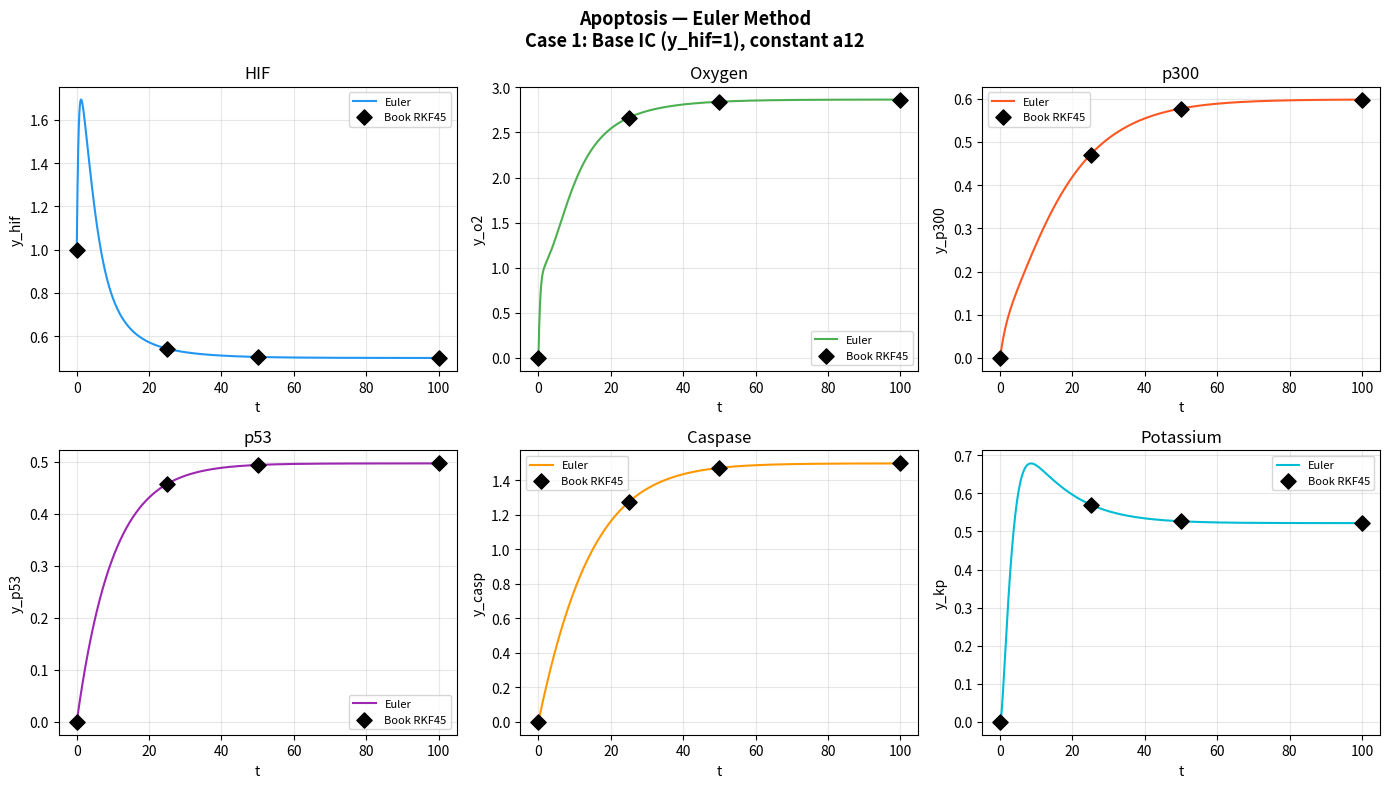
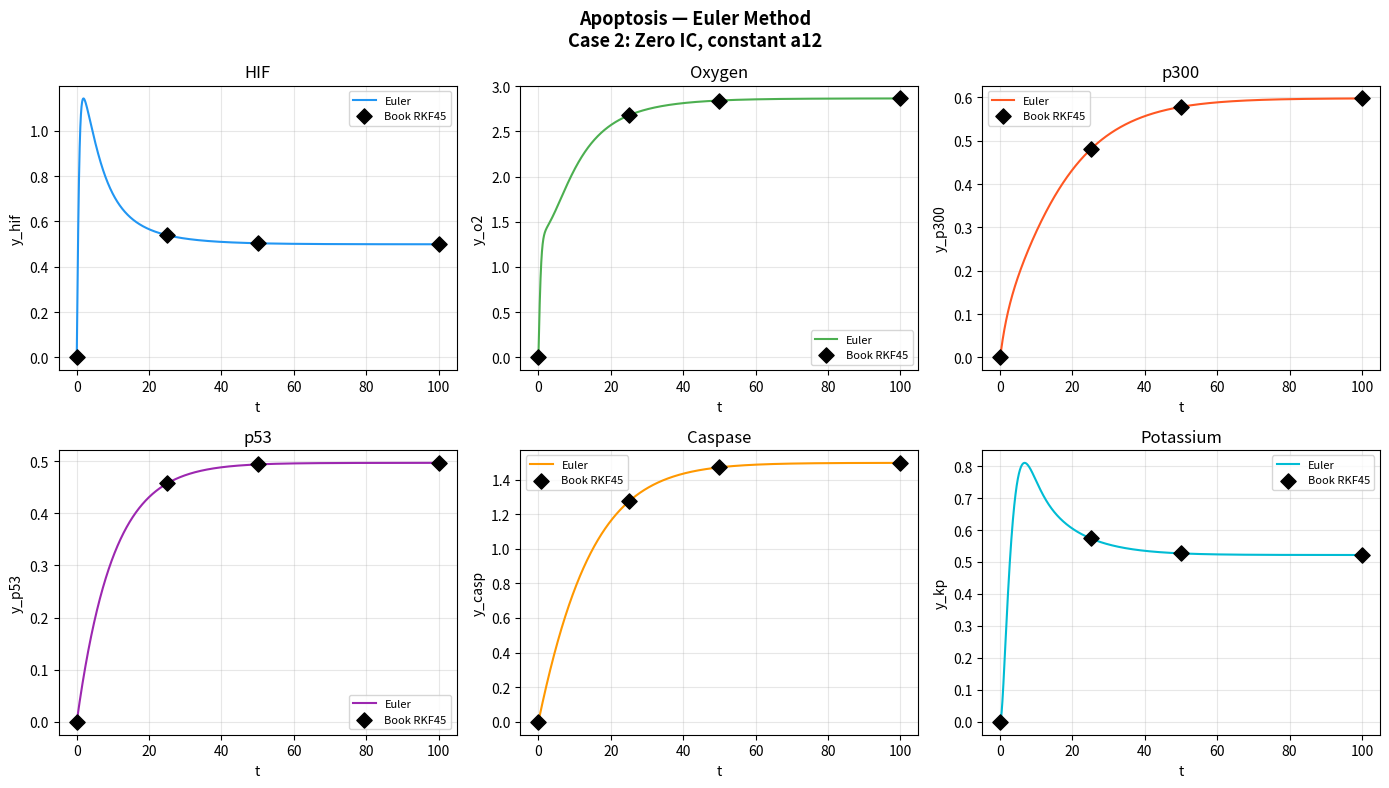
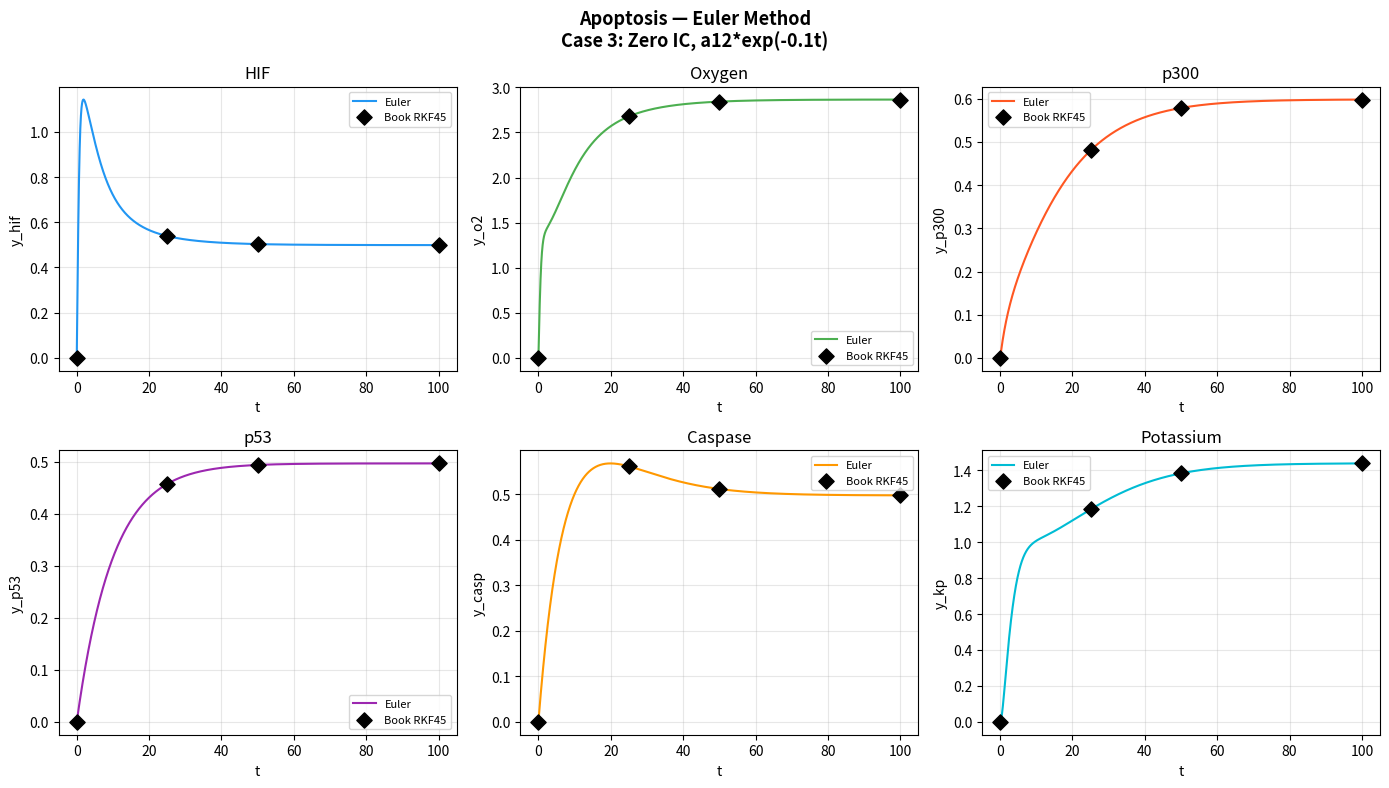
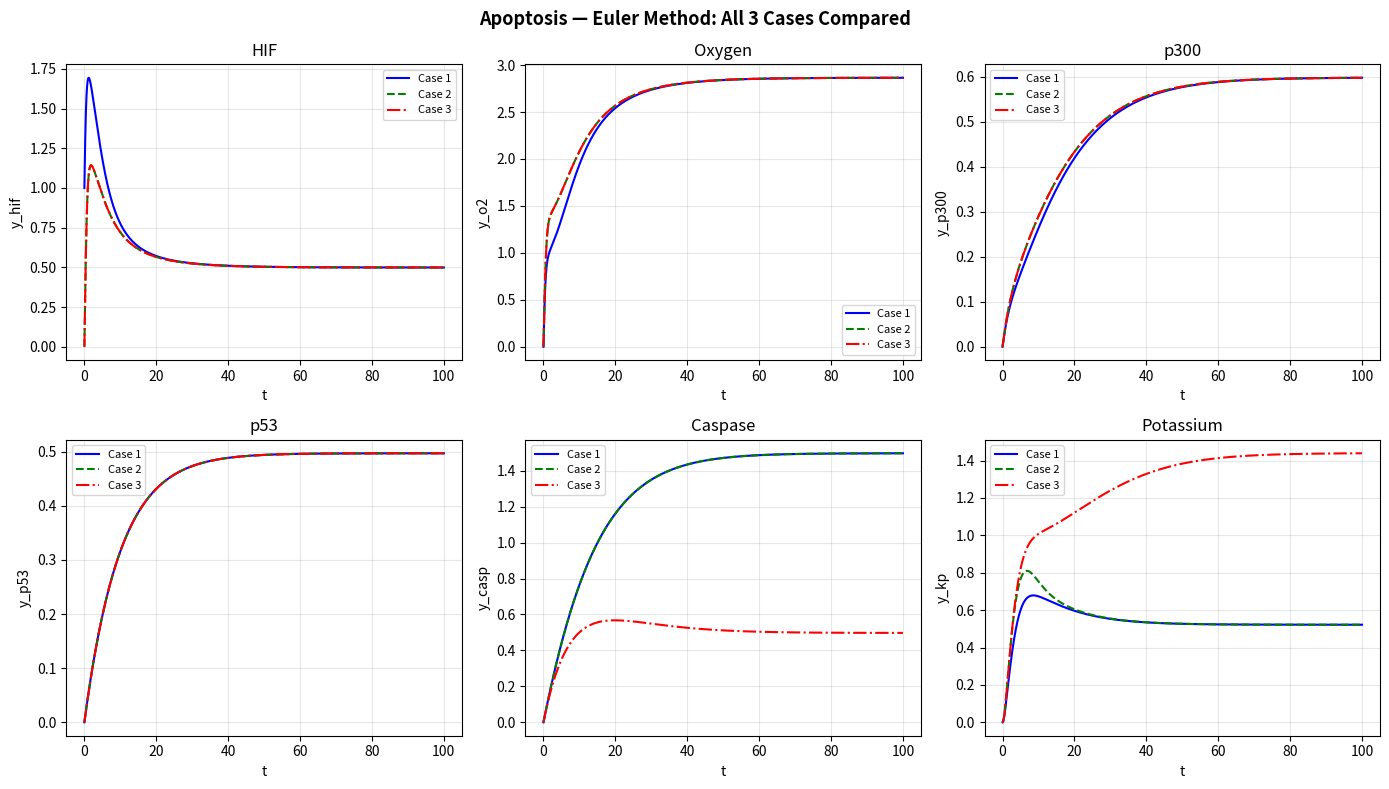

Write the Python code that produced these figures, in order.
"""
Apoptosis ODE Model - Euler Method Solver
Course: SBEG108 Numerical Methods in Biomedical Engineering
Chapter 3: Apoptosis (Schiesser, 2014)

3 Cases implemented:
  Case 1: Base IC (y_hif=1, rest=0), constant a12
  Case 2: Zero IC  (all=0),          constant a12
  Case 3: Zero IC  (all=0),          a12*exp(-0.1*t)
"""

import numpy as np
import matplotlib.pyplot as plt
import time

# ─────────────────────────────────────────
#  Parameters (Table 3.3)
# ─────────────────────────────────────────
p = {
    'a_hif': 1.52, 'a_o2': 1.8,  'a_p53': 0.05,
    'a3':    0.9,  'a4':   0.2,   'a5':    0.001,
    'a7':    0.7,  'a8':   0.06,  'a9':    0.1,
    'a10':   0.7,  'a11':  0.2,   'a12':   0.1,
    'a13':   0.1,  'a14':  0.05,
}

# ─────────────────────────────────────────
#  Book reference values (Tables 3.4, 3.5, 3.6)
#  [y_hif, y_o2, y_p300, y_p53, y_casp, y_kp]
# ─────────────────────────────────────────
book_ref = {
    1: {  # Case 1 - Table 3.4
        0.0:   [1.0000, 0.0000, 0.0000, 0.0000, 0.0000, 0.0000],
        25.0:  [0.5420, 2.6645, 0.4706, 0.4576, 1.2735, 0.5706],
        50.0:  [0.5038, 2.8407, 0.5771, 0.4940, 1.4708, 0.5267],
        100.0: [0.4991, 2.8646, 0.5978, 0.4970, 1.4968, 0.5219],
    },
    2: {  # Case 2 - Table 3.5
        0.0:   [0.0000, 0.0000, 0.0000, 0.0000, 0.0000, 0.0000],
        25.0:  [0.5392, 2.6779, 0.4800, 0.4575, 1.2735, 0.5740],
        50.0:  [0.5036, 2.8419, 0.5783, 0.4940, 1.4708, 0.5269],
        100.0: [0.4991, 2.8646, 0.5978, 0.4970, 1.4968, 0.5219],
    },
    3: {  # Case 3 - Table 3.6 ncase=2
        0.0:   [0.0000, 0.0000, 0.0000, 0.0000, 0.0000, 0.0000],
        25.0:  [0.5392, 2.6779, 0.4800, 0.4575, 0.5608, 1.1832],
        50.0:  [0.5036, 2.8419, 0.5783, 0.4940, 0.5112, 1.3837],
        100.0: [0.4991, 2.8646, 0.5978, 0.4970, 0.4973, 1.4390],
    },
}

labels = ['y_hif', 'y_o2', 'y_p300', 'y_p53', 'y_casp', 'y_kp']
colors = ['#2196F3', '#4CAF50', '#FF5722', '#9C27B0', '#FF9800', '#00BCD4']
titles = ['HIF', 'Oxygen', 'p300', 'p53', 'Caspase', 'Potassium']
case_names = {
    1: 'Case 1: Base IC (y_hif=1), constant a12',
    2: 'Case 2: Zero IC, constant a12',
    3: 'Case 3: Zero IC, a12*exp(-0.1t)',
}

# ─────────────────────────────────────────
#  ODE system
# ─────────────────────────────────────────
def apoptosis(y, t, p, ncase):
    hif, o2, p300, p53, casp, kp = y
    dhif  = p['a_hif'] - p['a3']*o2*hif   - p['a4']*hif*p300  - p['a7']*p53*hif
    do2   = p['a_o2']  - p['a3']*o2*hif   + p['a4']*hif*p300  - p['a11']*o2
    dp300 = -p['a4']*hif*p300 - p['a5']*p300*p53 + p['a8']
    dp53  = p['a_p53'] - p['a5']*p300*p53 - p['a9']*p53
    # Case 3: a12 varies exponentially with t
    if ncase == 3:
        dcasp = p['a9']*p53 + p['a12']*np.exp(-0.1*t) - p['a13']*casp
    else:
        dcasp = p['a9']*p53 + p['a12'] - p['a13']*casp
    dkp   = -p['a10']*casp*kp + p['a11']*o2 - p['a14']*kp
    return np.array([dhif, do2, dp300, dp53, dcasp, dkp])

# ─────────────────────────────────────────
#  Euler solver
# ─────────────────────────────────────────
def euler_solve(ncase):
    # Initial conditions
    if ncase == 1:
        y0 = np.array([1.0, 0.0, 0.0, 0.0, 0.0, 0.0])
    else:
        y0 = np.array([0.0, 0.0, 0.0, 0.0, 0.0, 0.0])

    h  = 0.01
    t0, tf = 0.0, 100.0
    t_arr = np.linspace(t0, tf, int((tf - t0) / h) + 1)
    N = len(t_arr)

    y_arr = np.zeros((N, 6))
    y_arr[0] = y0

    start = time.perf_counter()
    for i in range(N - 1):
        y_arr[i+1] = y_arr[i] + h * apoptosis(y_arr[i], t_arr[i], p, ncase)
    elapsed = time.perf_counter() - start

    return t_arr, y_arr, elapsed

# ─────────────────────────────────────────
#  Run all 3 cases
# ─────────────────────────────────────────
results = {}
for nc in [1, 2, 3]:
    t_arr, y_arr, elapsed = euler_solve(nc)
    results[nc] = {'t': t_arr, 'y': y_arr, 'time': elapsed}
    print(f"Case {nc} done — {elapsed*1000:.1f} ms")

# ─────────────────────────────────────────
#  Plot 1: All 6 variables for each case (3 figures)
# ─────────────────────────────────────────
for nc in [1, 2, 3]:
    t_arr = results[nc]['t']
    y_arr = results[nc]['y']
    ref   = book_ref[nc]
    ref_t = list(ref.keys())

    fig, axes = plt.subplots(2, 3, figsize=(14, 8))
    fig.suptitle(f'Apoptosis — Euler Method\n{case_names[nc]}', fontsize=13, fontweight='bold')

    for i, ax in enumerate(axes.flat):
        ref_vals = [ref[t][i] for t in ref_t]
        ax.plot(t_arr, y_arr[:, i], color=colors[i], lw=1.5, label='Euler')
        ax.scatter(ref_t, ref_vals, color='black', s=60, zorder=5, marker='D', label='Book RKF45')
        ax.set_title(titles[i])
        ax.set_xlabel('t')
        ax.set_ylabel(labels[i])
        ax.legend(fontsize=8)
        ax.grid(True, alpha=0.3)

    plt.tight_layout()
    plt.show()

# ─────────────────────────────────────────
#  Plot 2: Compare all 3 cases on same axes (one plot per variable)
# ─────────────────────────────────────────
case_colors = ['blue', 'green', 'red']
case_styles = ['-', '--', '-.']

fig, axes = plt.subplots(2, 3, figsize=(14, 8))
fig.suptitle('Apoptosis — Euler Method: All 3 Cases Compared', fontsize=13, fontweight='bold')

for i, ax in enumerate(axes.flat):
    for nc in [1, 2, 3]:
        t_arr = results[nc]['t']
        y_arr = results[nc]['y']
        ax.plot(t_arr, y_arr[:, i],
                color=case_colors[nc-1],
                linestyle=case_styles[nc-1],
                lw=1.5, label=f'Case {nc}')
    ax.set_title(titles[i])
    ax.set_xlabel('t')
    ax.set_ylabel(labels[i])
    ax.legend(fontsize=8)
    ax.grid(True, alpha=0.3)

plt.tight_layout()
plt.show()

# ─────────────────────────────────────────
#  Print comparison tables
# ─────────────────────────────────────────
check_times = [0.0, 25.0, 50.0, 100.0]
h = 0.01

for nc in [1, 2, 3]:
    y_arr = results[nc]['y']
    ref   = book_ref[nc]
    print(f"\n{'='*70}")
    print(f"  {case_names[nc]}")
    print(f"  Euler runtime: {results[nc]['time']*1000:.2f} ms")
    print(f"{'='*70}")
    for tc in check_times:
        idx = int(round(tc / h))
        euler_v = y_arr[idx]
        ref_v   = ref[tc]
        print(f"\n  t = {tc:.1f}")
        print(f"  {'Var':<8} {'Euler':>10} {'Book RKF45':>12} {'Abs Error':>12}")
        print(f"  {'-'*44}")
        for j in range(6):
            err = abs(euler_v[j] - ref_v[j])
            print(f"  {labels[j]:<8} {euler_v[j]:>10.4f} {ref_v[j]:>12.4f} {err:>12.4e}")
